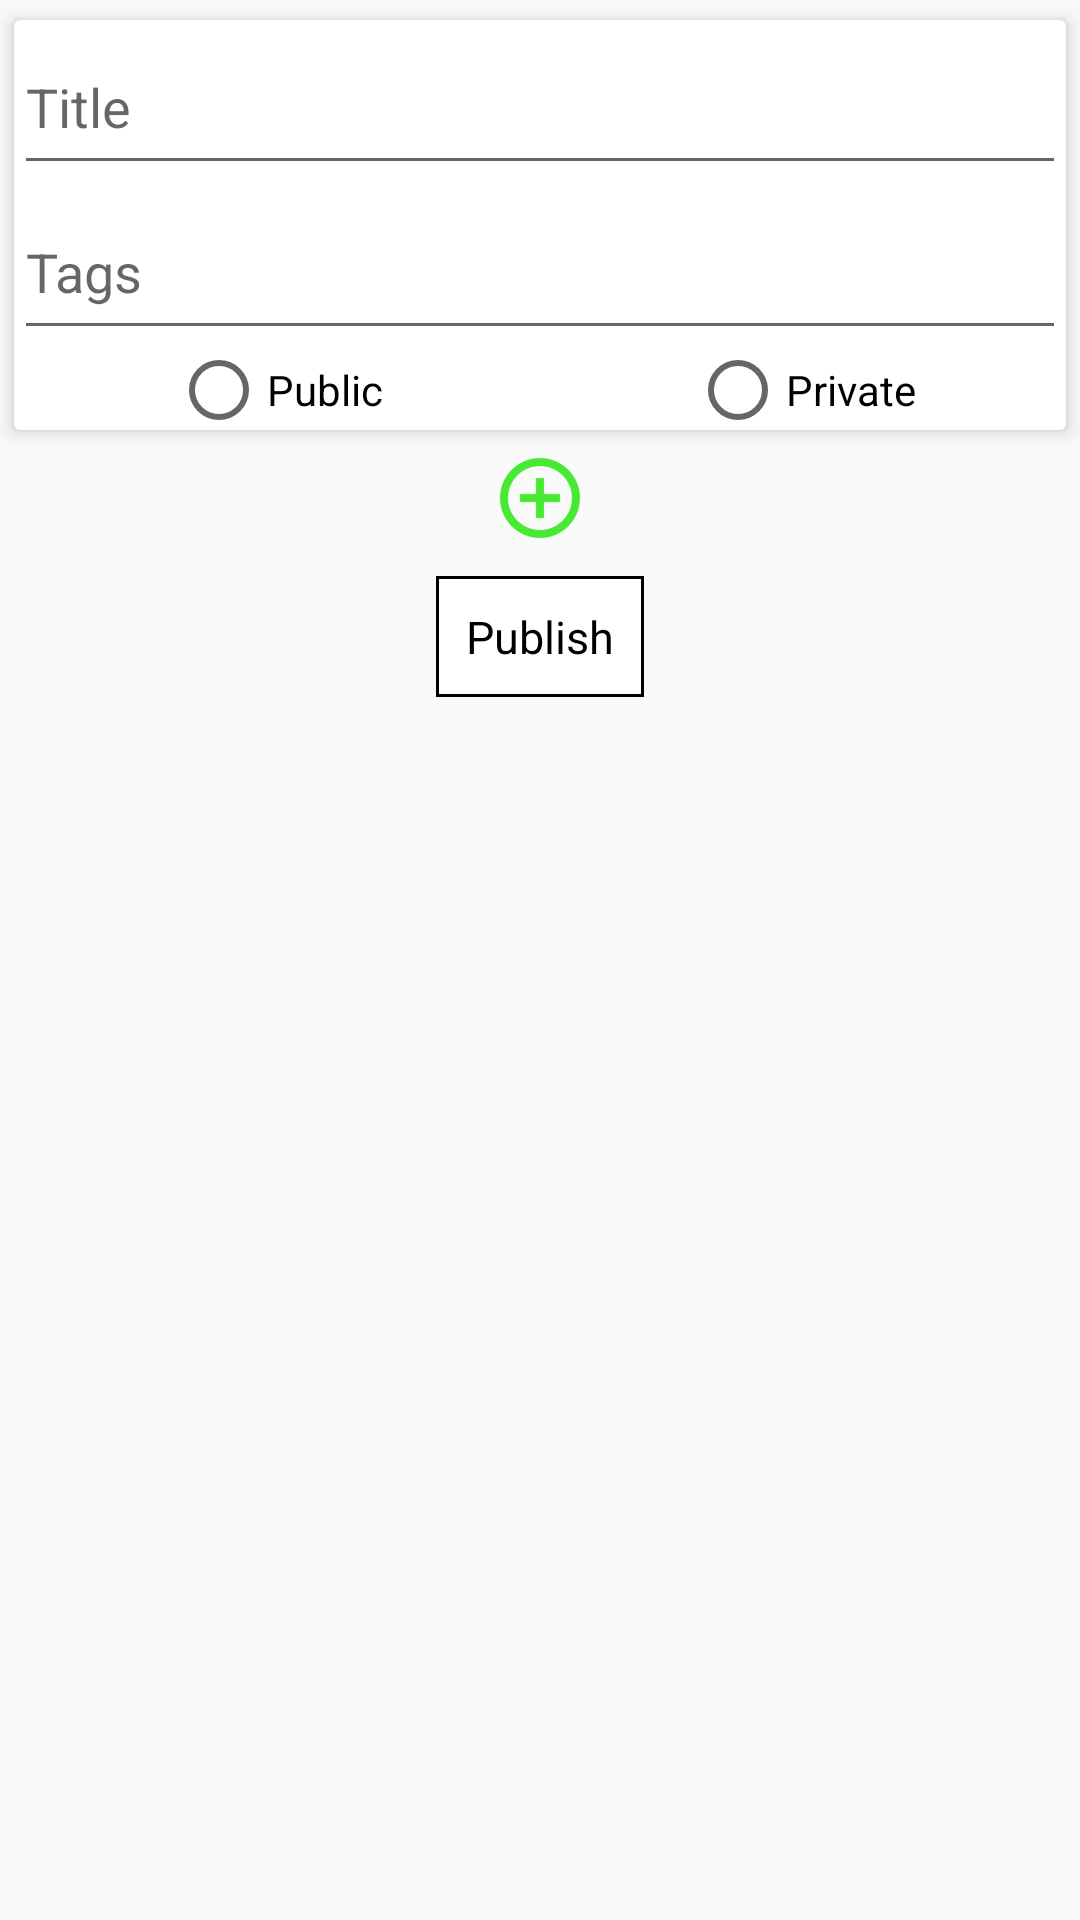

Layout XML and referenced resources for this Android screen:
<!-- AndroidManifest.xml: application theme AppTheme -->
<!-- res/layout/fragment_make_aset.xml -->
<?xml version="1.0" encoding="utf-8"?>
<RelativeLayout
    xmlns:android="http://schemas.android.com/apk/res/android"
    xmlns:app="http://schemas.android.com/apk/res-auto"
    android:layout_width="match_parent"
    android:layout_height="match_parent">

    <ScrollView
        android:layout_width="match_parent"
        android:layout_height="match_parent">

        <RelativeLayout
            android:layout_width="wrap_content"
            android:layout_height="wrap_content">

            <RelativeLayout
                android:layout_width="match_parent"
                android:layout_height="150dp"
                android:id="@+id/rellayout1">

                <android.support.v7.widget.CardView
                    android:layout_width="match_parent"
                    android:layout_height="match_parent"
                    app:cardBackgroundColor="@color/white"
                    app:cardUseCompatPadding="true"
                    app:cardElevation="4dp">

                    <RelativeLayout
                        android:layout_width="match_parent"
                        android:layout_height="match_parent">

                        <EditText
                            android:singleLine="true"
                            android:layout_width="match_parent"
                            android:layout_height="55dp"
                            android:id="@+id/setTitle"
                            android:hint="Title"
                            android:textSize="18sp"/>

                        <EditText
                            android:singleLine="true"
                            android:layout_width="match_parent"
                            android:layout_height="55dp"
                            android:layout_below="@+id/setTitle"
                            android:id="@+id/set_Tag"
                            android:hint="Tags"
                            android:textSize="18sp"/>

                        <RelativeLayout
                            android:layout_width="match_parent"
                            android:layout_below="@+id/set_Tag"
                            android:layout_height="30dp">

                        <RadioGroup
                            android:layout_width="match_parent"
                            android:layout_height="30dp"
                            android:orientation="horizontal"
                            android:id="@+id/radioGroup">

                            <RelativeLayout
                                android:layout_width="match_parent"
                                android:layout_height="match_parent">

                                <RelativeLayout
                                    android:layout_centerInParent="true"
                                    android:id="@+id/rellayoutMid"
                                    android:layout_width="wrap_content"
                                    android:layout_height="wrap_content">

                                </RelativeLayout>

                                <RelativeLayout
                                    android:layout_width="match_parent"
                                    android:layout_height="match_parent"
                                    android:layout_toLeftOf="@id/rellayoutMid">

                                    <RadioButton
                                        android:layout_width="wrap_content"
                                        android:layout_height="wrap_content"
                                        android:text="Public"
                                        android:layout_centerInParent="true"
                                        android:id="@+id/publicRadioButton"/>

                                </RelativeLayout>

                                <RelativeLayout
                                    android:layout_width="match_parent"
                                    android:layout_height="match_parent"
                                    android:layout_toRightOf="@id/rellayoutMid">

                                    <RadioButton
                                        android:id="@+id/privateRadioButton"
                                        android:layout_width="wrap_content"
                                        android:layout_height="wrap_content"
                                        android:text="Private"
                                        android:layout_centerInParent="true"
                                        />

                                </RelativeLayout>

                            </RelativeLayout>

                        </RadioGroup>

                        </RelativeLayout>

                    </RelativeLayout>

                </android.support.v7.widget.CardView>

            </RelativeLayout>

            <android.support.v7.widget.RecyclerView
                android:layout_below="@+id/rellayout1"
                android:layout_width="match_parent"
                android:layout_height="match_parent"
                android:id="@+id/recycler_View"
                android:orientation="vertical">
            </android.support.v7.widget.RecyclerView>

            <ImageView
                android:id="@+id/addCardImageView"
                android:layout_width="wrap_content"
                android:layout_height="wrap_content"
                android:text="Text"
                android:layout_centerHorizontal="true"
                android:layout_below="@+id/recycler_View"
                android:src="@drawable/ic_add_card"/>
            <TextView
                android:id="@+id/publishTextView"
                android:layout_marginTop="10dp"
                android:layout_width="wrap_content"
                android:layout_height="wrap_content"
                android:layout_below="@id/addCardImageView"
                android:layout_centerHorizontal="true"
                android:text="Publish"
                android:textSize="15dp"
                android:background="@drawable/black_border_card_view"
                android:textColor="@color/black" />

        </RelativeLayout>

    </ScrollView>

</RelativeLayout>
<!-- resources referenced by this layout -->
<resources>
  <color name="black">#000000</color>
  <color name="white">#fff</color>
  <!-- drawable black_border_card_view (drawable) -->
  <shape xmlns:android="http://schemas.android.com/apk/res/android"
      android:shape="rectangle">
      <corners android:radius="20dp"/>
      <padding android:left="10dp" android:right="10dp" android:top="10dp"
          android:bottom="10dp"/>
      <solid android:color="#FFFFFF"/>
  
      <corners
          android:radius="0dp"/>
  
      <stroke android:width="1dp" android:color="#000000"/>
  
  </shape>
  <!-- drawable ic_add_card: png bitmap (drawable-hdpi, 1118 bytes) -->
  <style name="AppTheme" parent="Theme.AppCompat.Light.NoActionBar">
          
          <item name="colorPrimary">@color/colorPrimary</item>
          <item name="colorPrimaryDark">@color/colorPrimaryDark</item>
          <item name="colorAccent">@color/colorAccent</item>
      </style>
  <color name="colorPrimary">#3F51B5</color>
  <color name="colorPrimaryDark">#303F9F</color>
  <color name="colorAccent">#FF4081</color>
</resources>
